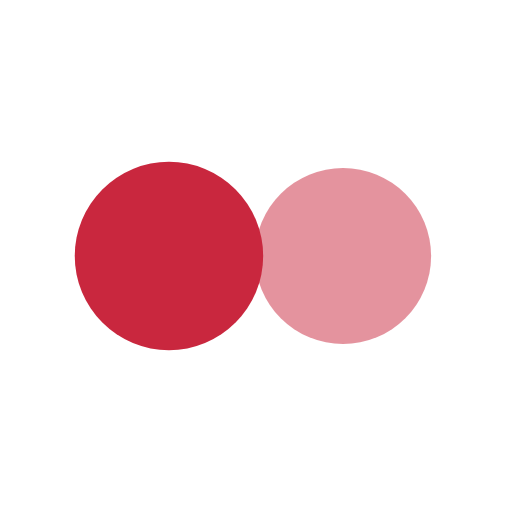
t = 0.00 s
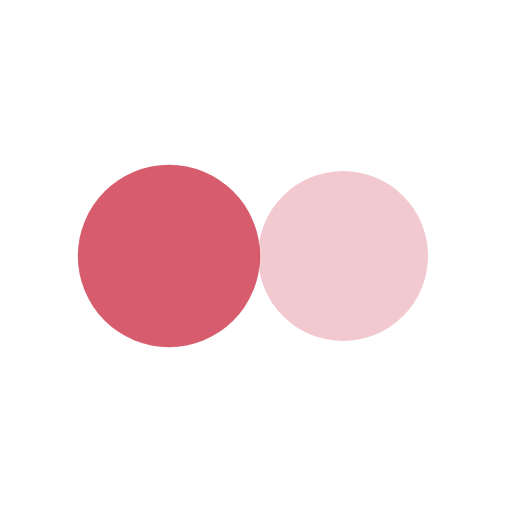
t = 0.23 s
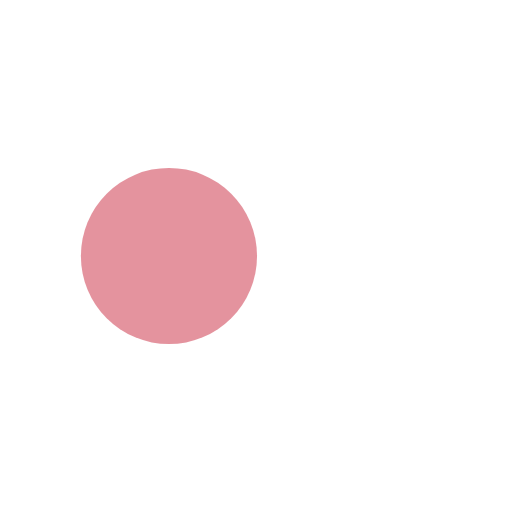
t = 0.47 s
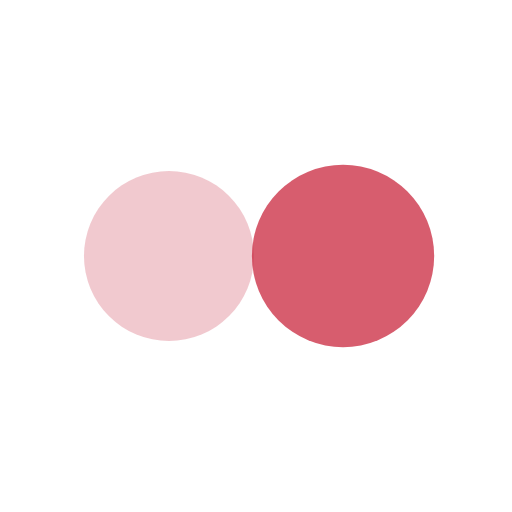
t = 0.70 s

The animated SVG that drew these frames (rendered in a browser with its animation timeline set to each time). Animation: 4 SMIL elements (animate=2,animateTransform=2); one cycle of 0.94 s, repeats indefinitely.

<?xml version="1.0" encoding="utf-8"?>
<svg xmlns="http://www.w3.org/2000/svg" xmlns:xlink="http://www.w3.org/1999/xlink" style="margin: auto; background: none; display: block; shape-rendering: auto;" width="187px" height="187px" viewBox="0 0 100 100" preserveAspectRatio="xMidYMid">
<g transform="translate(67,50)">
<g transform="rotate(0)">
<circle cx="0" cy="0" r="16" fill="#c9273e" fill-opacity="1">
  <animateTransform attributeName="transform" type="scale" begin="-0.4672897196261682s" values="1.1500000000000001 1.1500000000000001;1 1" keyTimes="0;1" dur="0.9345794392523364s" repeatCount="indefinite"></animateTransform>
  <animate attributeName="fill-opacity" keyTimes="0;1" dur="0.9345794392523364s" repeatCount="indefinite" values="1;0" begin="-0.4672897196261682s"></animate>
</circle>
</g>
</g><g transform="translate(33,50)">
<g transform="rotate(180)">
<circle cx="0" cy="0" r="16" fill="#c9273e" fill-opacity="0.5">
  <animateTransform attributeName="transform" type="scale" begin="0s" values="1.1500000000000001 1.1500000000000001;1 1" keyTimes="0;1" dur="0.9345794392523364s" repeatCount="indefinite"></animateTransform>
  <animate attributeName="fill-opacity" keyTimes="0;1" dur="0.9345794392523364s" repeatCount="indefinite" values="1;0" begin="0s"></animate>
</circle>
</g>
</g>
<!-- [ldio] generated by https://loading.io/ --></svg>